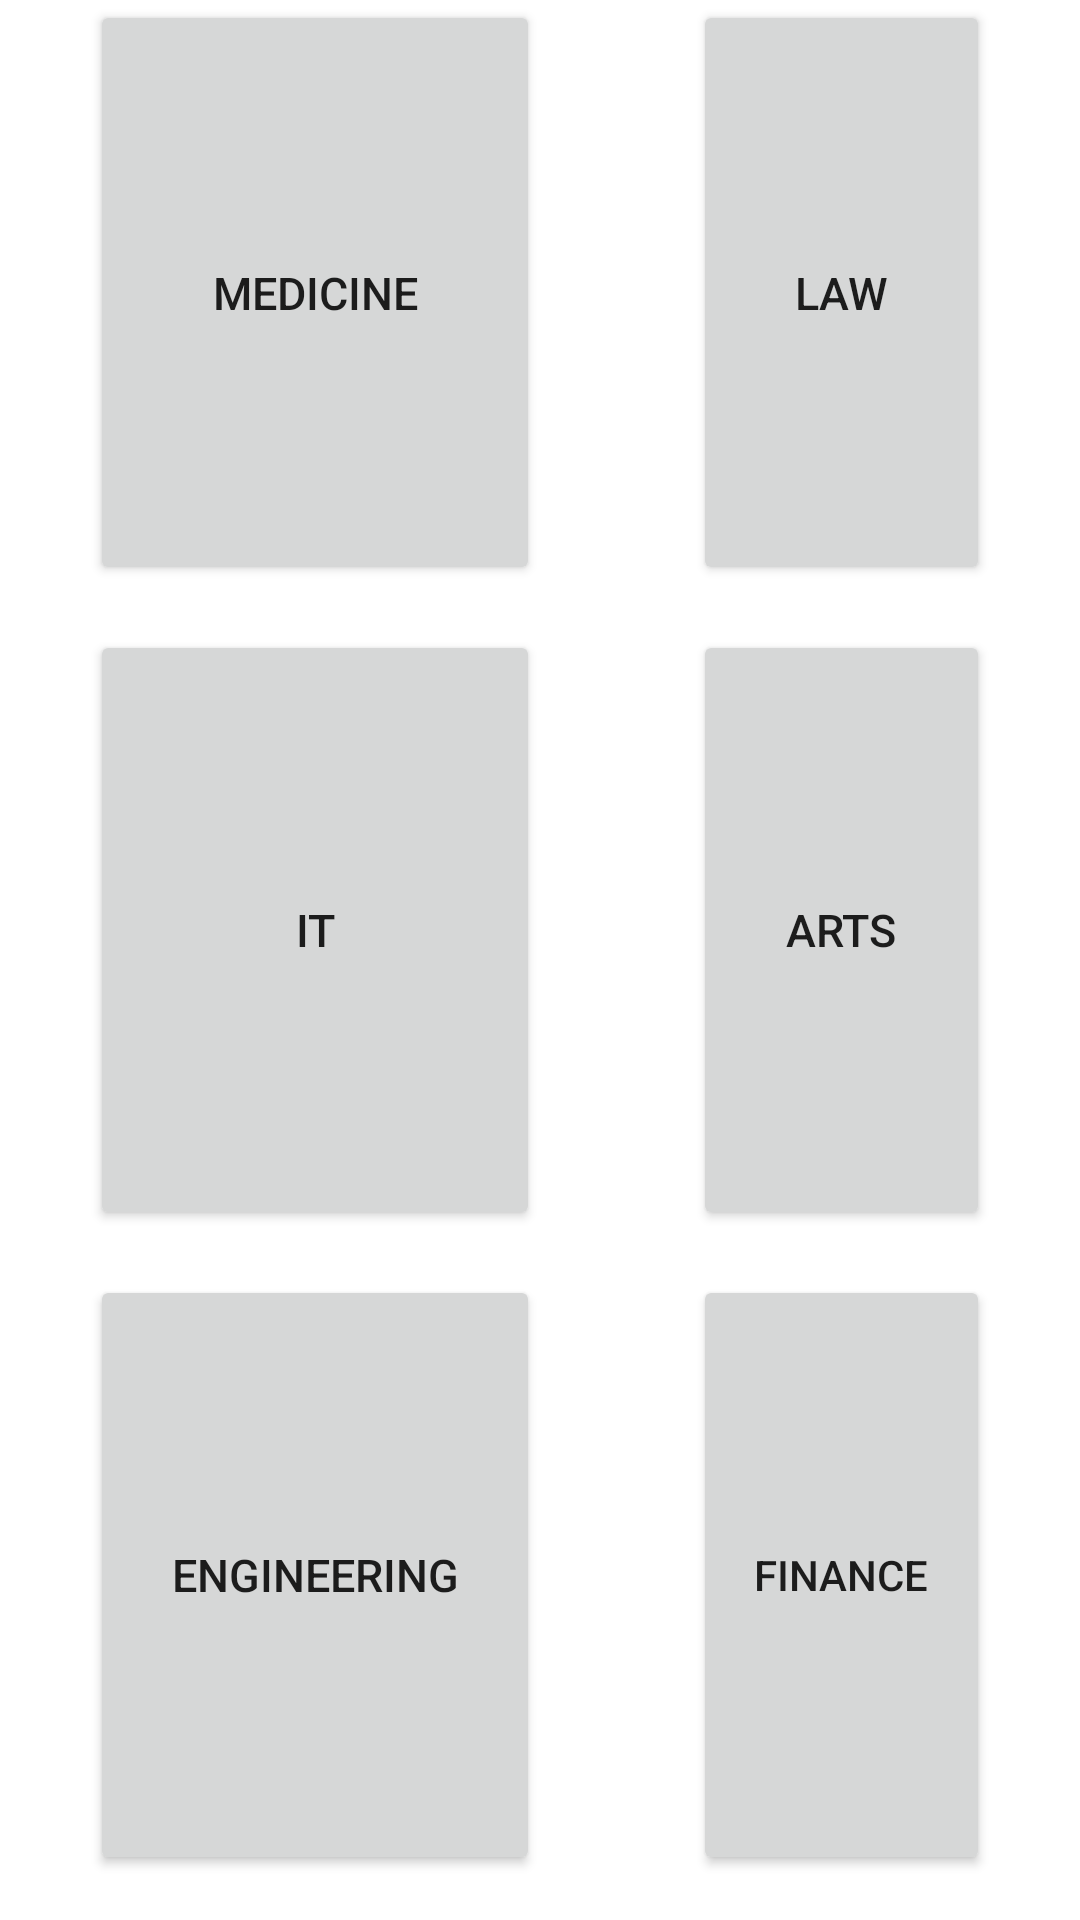

Layout XML and referenced resources for this Android screen:
<!-- AndroidManifest.xml: application theme Theme.CareerApp1036568 -->
<!-- res/layout/activity_main.xml -->
<?xml version="1.0" encoding="utf-8"?>

<RelativeLayout xmlns:android="http://schemas.android.com/apk/res/android"
    xmlns:app="http://schemas.android.com/apk/res-auto"
    xmlns:tools="http://schemas.android.com/tools"
    android:layout_width="match_parent"
    android:layout_height="match_parent"
    tools:context=".MainActivity">

    <TextView
        android:id="@+id/textView"
        android:layout_width="match_parent"
        android:layout_height="50dp"
        android:layout_alignParentBottom="true"
        android:layout_marginBottom="661dp"
        android:fontFamily="sans-serif-condensed"
        android:gravity="center"
        android:text="Career Guide"
        android:textSize="30sp"
        android:typeface="monospace"
        tools:layout_editor_absoluteX="176dp"
        tools:layout_editor_absoluteY="59dp" />

    <Button
        android:id="@+id/EngineeringCourse"
        android:layout_width="150dp"
        android:layout_height="200dp"
        android:layout_alignParentStart="true"
        android:layout_alignParentLeft="true"
        android:layout_alignParentBottom="true"
        android:layout_marginStart="30dp"
        android:layout_marginLeft="30dp"
        android:layout_marginBottom="15dp"
        android:text="ENGINEERING"
        android:textSize="15sp"/>

    <Button
        android:id="@+id/ITCourse"
        android:layout_width="150dp"
        android:layout_height="200dp"
        android:layout_above="@+id/EngineeringCourse"
        android:layout_alignParentStart="true"
        android:layout_alignParentLeft="true"
        android:layout_marginStart="30dp"
        android:layout_marginLeft="30dp"
        android:layout_marginBottom="15dp"
        android:text="IT"
        android:textSize="15sp" />

    <Button
        android:id="@+id/MedicineCourse"
        android:layout_width="150dp"
        android:layout_height="200dp"
        android:layout_above="@+id/ITCourse"
        android:layout_alignParentStart="true"
        android:layout_alignParentLeft="true"
        android:layout_marginStart="30dp"
        android:layout_marginLeft="30dp"
        android:layout_marginBottom="15dp"
        android:text="MEDICINE"
        android:textSize="15sp" />

    <Button
        android:id="@+id/LawCourse"
        android:layout_width="150dp"
        android:layout_height="200dp"
        android:layout_above="@+id/ArtsCourse"
        android:layout_alignParentEnd="true"
        android:layout_alignParentRight="true"
        android:layout_marginStart="51dp"
        android:layout_marginLeft="51dp"
        android:layout_marginEnd="30dp"
        android:layout_marginRight="30dp"
        android:layout_marginBottom="15dp"
        android:layout_toEndOf="@+id/MedicineCourse"
        android:layout_toRightOf="@+id/MedicineCourse"
        android:text="LAW"
        android:textSize="15sp" />

    <Button
        android:id="@+id/ArtsCourse"
        android:layout_width="150dp"
        android:layout_height="200dp"
        android:layout_above="@+id/FinanceCourse"
        android:layout_alignParentEnd="true"
        android:layout_alignParentRight="true"
        android:layout_marginStart="51dp"
        android:layout_marginLeft="51dp"
        android:layout_marginEnd="30dp"
        android:layout_marginRight="30dp"
        android:layout_marginBottom="15dp"
        android:layout_toEndOf="@+id/ITCourse"
        android:layout_toRightOf="@+id/ITCourse"
        android:text="ARTS"
        android:textSize="15sp" />

    <Button
        android:id="@+id/FinanceCourse"
        android:layout_width="150dp"
        android:layout_height="200dp"
        android:layout_alignParentEnd="true"
        android:layout_alignParentRight="true"
        android:layout_alignParentBottom="true"
        android:layout_marginStart="51dp"
        android:layout_marginLeft="51dp"
        android:layout_marginEnd="30dp"
        android:layout_marginRight="30dp"
        android:layout_marginBottom="15dp"
        android:layout_toEndOf="@+id/EngineeringCourse"
        android:layout_toRightOf="@+id/EngineeringCourse"
        android:text="FINANCE" />

</RelativeLayout>
<!-- resources referenced by this layout -->
<resources>
  <style name="Theme.CareerApp1036568" parent="Theme.MaterialComponents.DayNight.DarkActionBar">
          
          <item name="colorPrimary">@color/purple_500</item>
          <item name="colorPrimaryVariant">@color/purple_700</item>
          <item name="colorOnPrimary">@color/white</item>
          
          <item name="colorSecondary">@color/teal_200</item>
          <item name="colorSecondaryVariant">@color/teal_700</item>
          <item name="colorOnSecondary">@color/black</item>
          
          <item name="android:statusBarColor" tools:targetApi="l">?attr/colorPrimaryVariant</item>
          
      </style>
  <!-- not gathered from this repository: default colours our renderer supplied (Android Studio template values) -->
  <color name="purple_500">#FF6200EE</color>
  <color name="purple_700">#FF3700B3</color>
  <color name="teal_200">#FF03DAC5</color>
  <color name="teal_700">#FF018786</color>
  <color name="black">#FF000000</color>
  <color name="white">#FFFFFFFF</color>
</resources>
